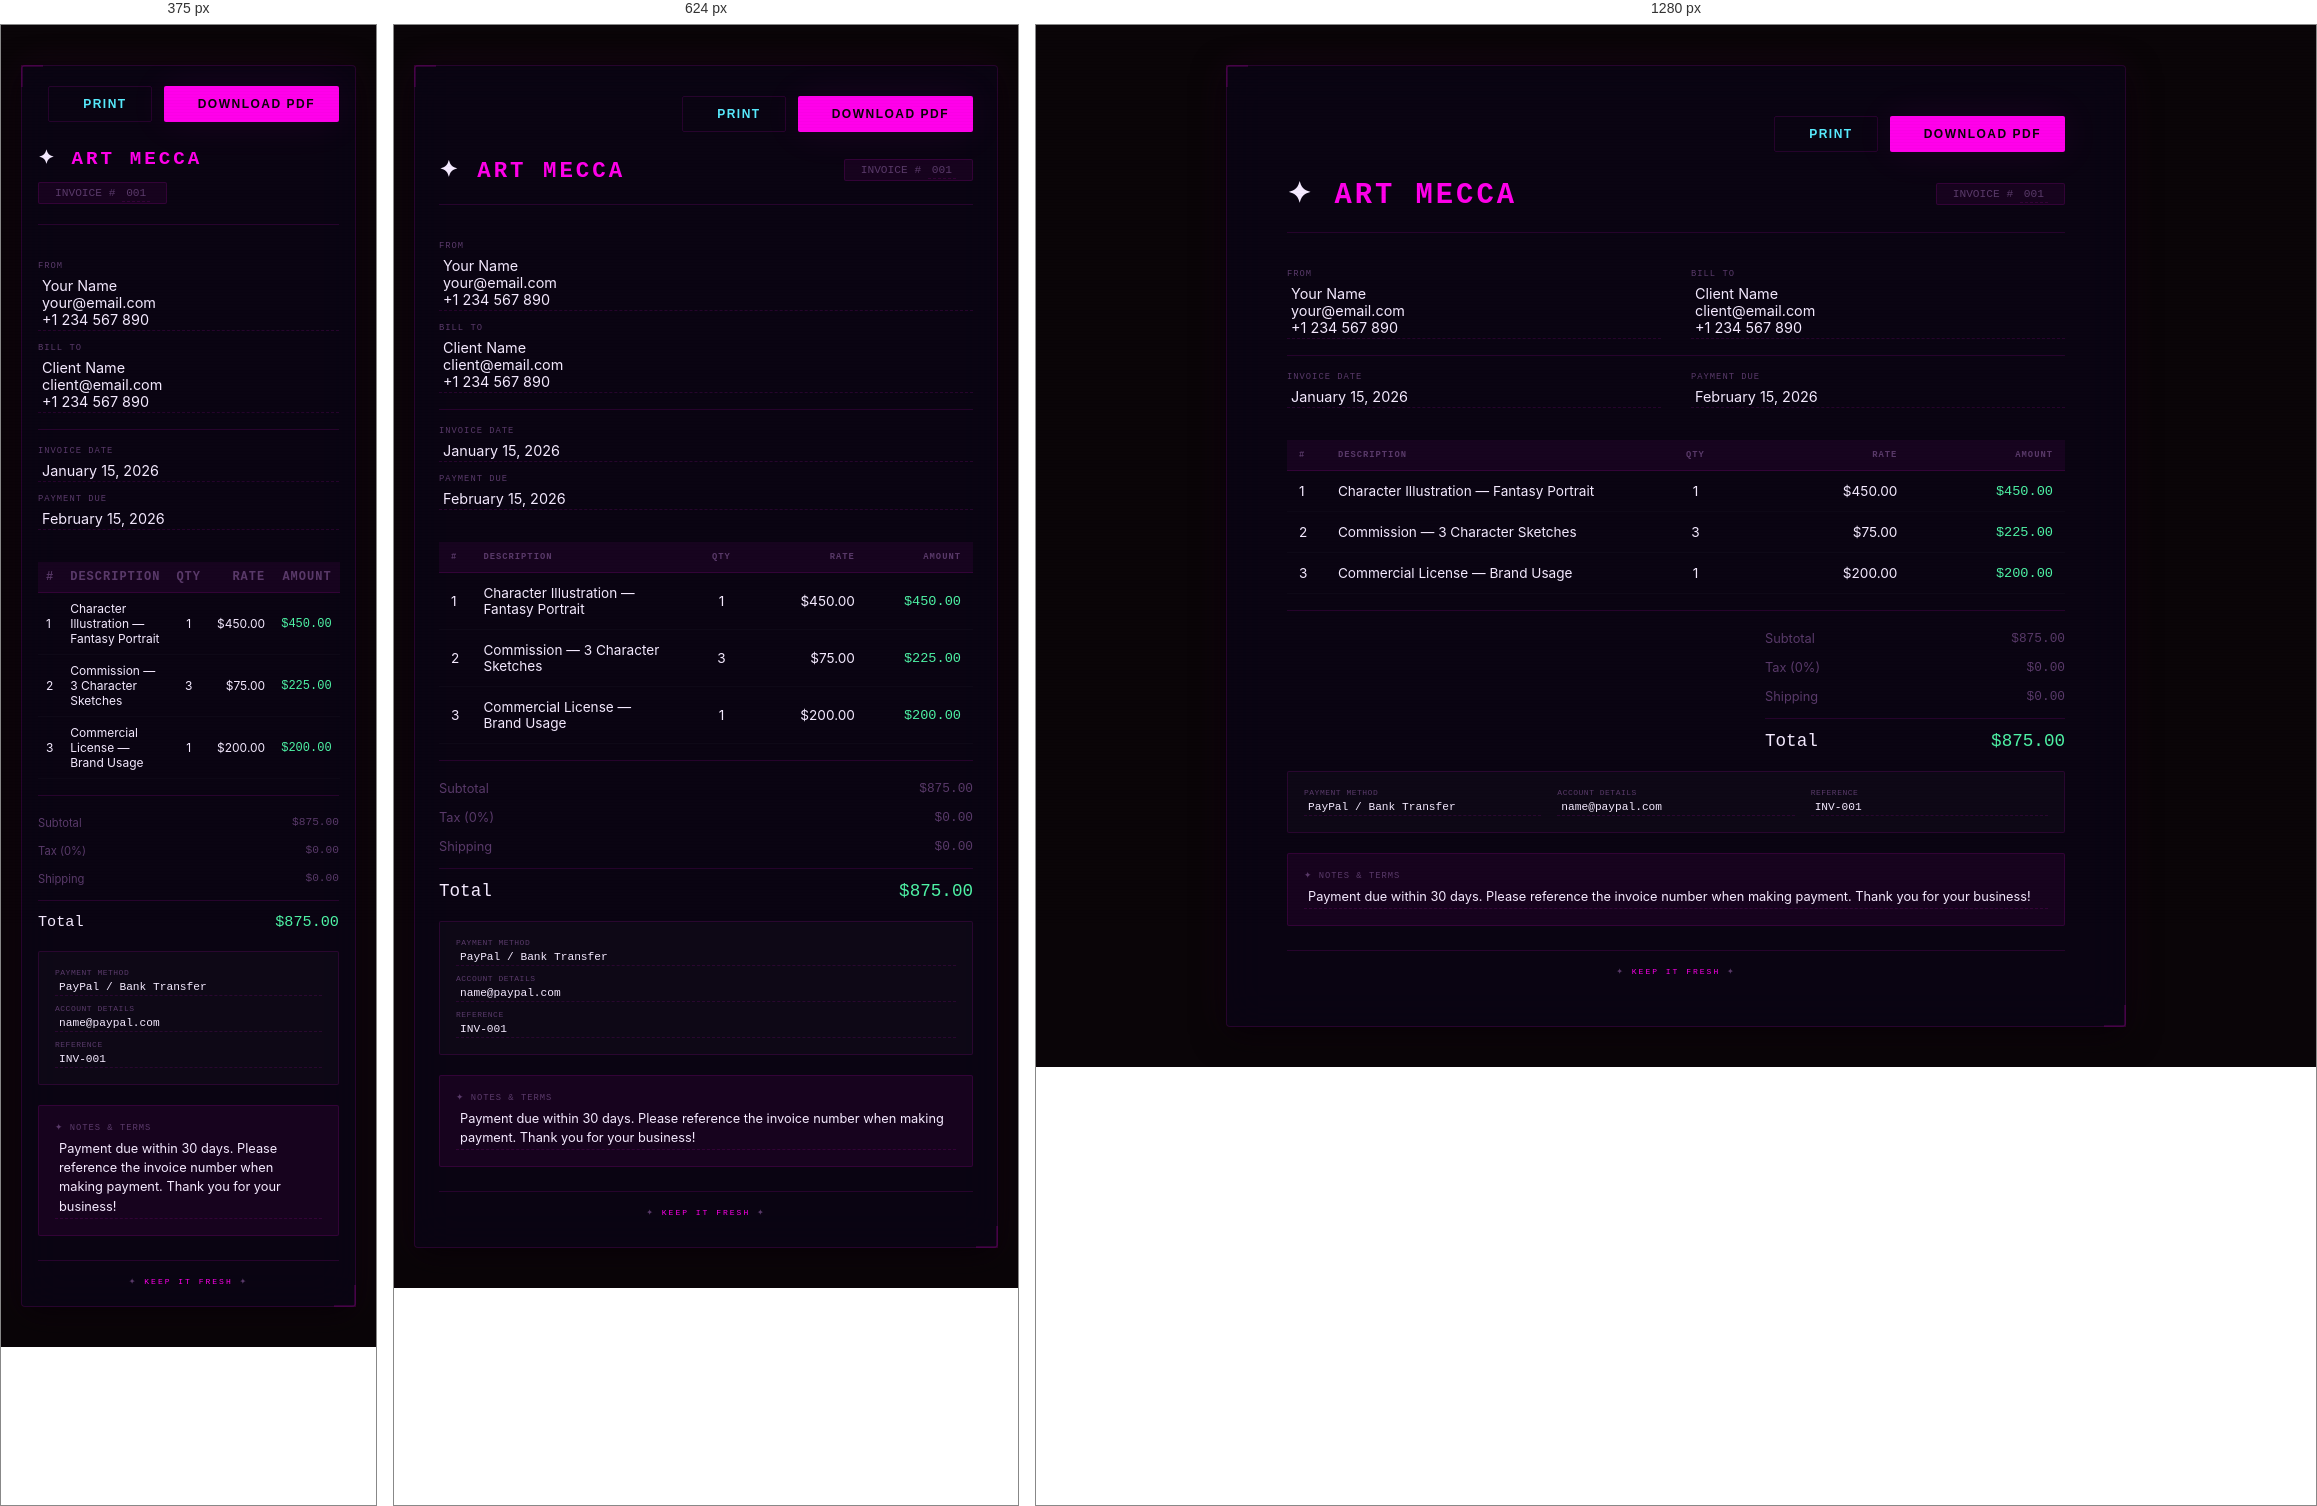
Rendered at 375 px, 624 px and 1280 px, left to right.

<!-- file: invoice.html -->
<!doctype html>
<html lang="en">
  <head>
    <meta charset="UTF-8" />
    <meta name="viewport" content="width=device-width, initial-scale=1.0" />
    <title>Invoice Template — Art Mecca</title>

    <!-- Fonts -->
    <link
      href="https://fonts.googleapis.com/css2?family=Orbitron:wght@400;500;600;700;800;900&display=swap"
      rel="stylesheet"
    />
    <link
      href="https://fonts.googleapis.com/css2?family=Rajdhani:wght@300;400;500;600;700&display=swap"
      rel="stylesheet"
    />
    <link
      href="https://fonts.googleapis.com/css2?family=Share+Tech+Mono&display=swap"
      rel="stylesheet"
    />
    <link
      href="https://fonts.googleapis.com/css2?family=Inter:wght@300;400;500;600;700;800;900&display=swap"
      rel="stylesheet"
    />

    <!-- Font Awesome -->
    <link
      rel="stylesheet"
      href="https://cdnjs.cloudflare.com/ajax/libs/font-awesome/6.4.0/css/all.min.css"
    />

    <style>
      /* ================================================================
       INVOICE TEMPLATE — NEON CYBERPUNK STYLE
       ================================================================ */

      * {
        margin: 0;
        padding: 0;
        box-sizing: border-box;
      }

      :root {
        --bg: #0a0508;
        --card: #0f0a18;
        --glass: rgba(10, 5, 20, 0.9);
        --border: rgba(255, 0, 234, 0.12);
        --text: #f5eaff;
        --text-muted: #5a3a6a;
        --text-dim: #2a1a3a;
        --accent: #ff00ea;
        --accent-dim: rgba(255, 0, 234, 0.06);
        --accent-glow: 0 0 40px rgba(255, 0, 234, 0.08);
        --accent-secondary: #58ebfe;
        --accent-green: #4ff3a6;

        --font-display: "Orbitron", "Rajdhani", monospace;
        --font-condensed: "Rajdhani", "Orbitron", sans-serif;
        --font-mono: "Share Tech Mono", monospace;
        --font-body: "Inter", -apple-system, sans-serif;
      }

      body {
        background: var(--bg);
        color: var(--text);
        font-family: var(--font-body);
        min-height: 100vh;
        display: flex;
        justify-content: center;
        padding: 40px 20px;
      }

      /* --- SCANLINES --- */
      .scanlines {
        position: fixed;
        inset: 0;
        pointer-events: none;
        z-index: 9996;
        background: repeating-linear-gradient(
          0deg,
          transparent 0px,
          transparent 2px,
          rgba(0, 0, 0, 0.02) 2px,
          rgba(0, 0, 0, 0.02) 3px
        );
        animation: scanMove 0.8s linear infinite;
      }

      @keyframes scanMove {
        0% {
          transform: translateY(0);
        }
        100% {
          transform: translateY(3px);
        }
      }

      /* --- INVOICE CONTAINER --- */
      .invoice-container {
        max-width: 900px;
        width: 100%;
        background: var(--glass);
        backdrop-filter: blur(20px);
        -webkit-backdrop-filter: blur(20px);
        border: 1px solid var(--border);
        border-radius: 4px;
        padding: 50px 60px;
        box-shadow:
          0 8px 32px rgba(0, 0, 0, 0.8),
          var(--accent-glow);
        position: relative;
        z-index: 1;
      }

      /* --- CORNER BRACKETS --- */
      .invoice-container::before {
        content: "";
        position: absolute;
        top: -1px;
        left: -1px;
        width: 20px;
        height: 20px;
        border-top: 2px solid var(--accent);
        border-left: 2px solid var(--accent);
        opacity: 0.15;
        pointer-events: none;
      }

      .invoice-container::after {
        content: "";
        position: absolute;
        bottom: -1px;
        right: -1px;
        width: 20px;
        height: 20px;
        border-bottom: 2px solid var(--accent);
        border-right: 2px solid var(--accent);
        opacity: 0.15;
        pointer-events: none;
      }

      /* --- DOWNLOAD BUTTON --- */
      .download-bar {
        display: flex;
        justify-content: flex-end;
        margin-bottom: 24px;
        gap: 12px;
      }

      .btn-download {
        display: inline-flex;
        align-items: center;
        gap: 10px;
        padding: 10px 24px;
        background: var(--accent);
        color: var(--bg);
        border: none;
        border-radius: 2px;
        font-family: var(--font-condensed);
        font-size: 0.75rem;
        font-weight: 700;
        letter-spacing: 1.5px;
        text-transform: uppercase;
        cursor: pointer;
        transition: all 0.3s ease;
        box-shadow: var(--accent-glow);
        text-decoration: none;
      }

      .btn-download:hover {
        transform: translateY(-2px);
        box-shadow: 0 0 60px rgba(255, 0, 234, 0.2);
      }

      .btn-download i {
        font-size: 0.9rem;
      }

      .btn-download-outline {
        background: transparent;
        color: var(--accent-secondary);
        border: 1px solid var(--border);
        box-shadow: none;
      }

      .btn-download-outline:hover {
        background: var(--accent-dim);
        border-color: var(--accent-secondary);
        box-shadow: 0 0 40px rgba(88, 235, 254, 0.1);
      }

      /* --- INVOICE HEADER --- */
      .invoice-header {
        display: flex;
        justify-content: space-between;
        align-items: center;
        padding-bottom: 20px;
        border-bottom: 1px solid var(--border);
        margin-bottom: 20px;
        flex-wrap: wrap;
        gap: 12px;
      }

      .invoice-header .logo {
        font-family: var(--font-display);
        font-size: 1.8rem;
        font-weight: 900;
        letter-spacing: 3px;
      }

      .invoice-header .logo span {
        color: var(--accent);
      }

      .invoice-header .invoice-number {
        font-family: var(--font-mono);
        font-size: 0.7rem;
        color: var(--text-muted);
        padding: 4px 16px;
        border: 1px solid var(--border);
        border-radius: 2px;
        background: var(--accent-dim);
      }

      /* --- INVOICE INFO ROW --- */
      .invoice-info {
        display: grid;
        grid-template-columns: 1fr 1fr;
        gap: 30px;
        padding: 16px 0;
        margin-bottom: 16px;
        border-bottom: 1px solid var(--border);
      }

      .info-group {
        display: flex;
        flex-direction: column;
        gap: 4px;
      }

      .info-group .label {
        font-family: var(--font-mono);
        font-size: 0.55rem;
        color: var(--text-muted);
        text-transform: uppercase;
        letter-spacing: 1px;
      }

      .info-group .value {
        font-size: 0.9rem;
        color: var(--text);
      }

      /* --- TABLE --- */
      .invoice-table {
        width: 100%;
        border-collapse: collapse;
        margin: 16px 0;
      }

      .invoice-table thead th {
        font-family: var(--font-mono);
        font-size: 0.55rem;
        color: var(--text-muted);
        text-transform: uppercase;
        letter-spacing: 1px;
        text-align: left;
        padding: 10px 12px;
        border-bottom: 1px solid var(--border);
        background: var(--accent-dim);
      }

      .invoice-table thead th:last-child {
        text-align: right;
      }

      .invoice-table tbody td {
        padding: 12px 12px;
        border-bottom: 1px solid rgba(255, 255, 255, 0.02);
        font-size: 0.85rem;
        color: var(--text-secondary);
      }

      .invoice-table tbody td:last-child {
        text-align: right;
        font-family: var(--font-mono);
        color: var(--accent-green);
      }

      .invoice-table tbody tr:hover {
        background: var(--accent-dim);
      }

      .invoice-table .item-desc {
        color: var(--text);
      }

      /* --- TOTALS --- */
      .invoice-totals {
        display: flex;
        justify-content: flex-end;
        margin-top: 16px;
        padding-top: 16px;
        border-top: 1px solid var(--border);
      }

      .totals-box {
        width: 300px;
        display: flex;
        flex-direction: column;
        gap: 6px;
      }

      .totals-row {
        display: flex;
        justify-content: space-between;
        font-size: 0.8rem;
        color: var(--text-muted);
        padding: 4px 0;
      }

      .totals-row.total {
        font-family: var(--font-display);
        font-size: 1.1rem;
        color: var(--text);
        border-top: 1px solid var(--border);
        padding-top: 12px;
        margin-top: 4px;
      }

      .totals-row.total .amount {
        color: var(--accent-green);
        text-shadow: 0 0 40px rgba(79, 243, 166, 0.1);
      }

      .totals-row .amount {
        font-family: var(--font-mono);
      }

      /* --- NOTES --- */
      .invoice-notes {
        margin-top: 20px;
        padding: 16px;
        background: var(--accent-dim);
        border: 1px solid var(--border);
        border-radius: 2px;
      }

      .invoice-notes .notes-label {
        font-family: var(--font-mono);
        font-size: 0.55rem;
        color: var(--text-muted);
        text-transform: uppercase;
        letter-spacing: 1px;
        margin-bottom: 4px;
      }

      .invoice-notes p {
        font-size: 0.8rem;
        color: var(--text-secondary);
        line-height: 1.5;
      }

      /* --- PAYMENT INFO --- */
      .payment-info {
        margin-top: 16px;
        display: grid;
        grid-template-columns: 1fr 1fr 1fr;
        gap: 16px;
        padding: 16px;
        background: rgba(255, 255, 255, 0.02);
        border: 1px solid var(--border);
        border-radius: 2px;
      }

      .payment-item .label {
        font-family: var(--font-mono);
        font-size: 0.5rem;
        color: var(--text-muted);
        text-transform: uppercase;
        letter-spacing: 0.5px;
      }

      .payment-item .value {
        font-family: var(--font-mono);
        font-size: 0.7rem;
        color: var(--text);
        margin-top: 2px;
      }

      /* --- FOOTER --- */
      .invoice-footer {
        margin-top: 24px;
        padding-top: 16px;
        border-top: 1px solid var(--border);
        text-align: center;
        font-family: var(--font-mono);
        font-size: 0.5rem;
        color: var(--text-muted);
        letter-spacing: 2px;
      }

      .invoice-footer span {
        color: var(--accent);
      }

      /* --- RESPONSIVE --- */
      @media (max-width: 768px) {
        .invoice-container {
          padding: 30px 24px;
        }
        .invoice-info {
          grid-template-columns: 1fr;
          gap: 12px;
        }
        .invoice-header .logo {
          font-size: 1.4rem;
        }
        .payment-info {
          grid-template-columns: 1fr;
          gap: 8px;
        }
        .invoice-totals {
          justify-content: stretch;
        }
        .totals-box {
          width: 100%;
        }
        .download-bar {
          flex-wrap: wrap;
        }
      }

      @media (max-width: 480px) {
        .invoice-container {
          padding: 20px 16px;
        }
        .invoice-header .logo {
          font-size: 1.2rem;
        }
        .invoice-table thead th,
        .invoice-table tbody td {
          padding: 8px 8px;
          font-size: 0.75rem;
        }
        .invoice-table .item-desc {
          font-size: 0.75rem;
        }
        .totals-row {
          font-size: 0.7rem;
        }
        .totals-row.total {
          font-size: 0.95rem;
        }
      }

      /* --- PRINT STYLES --- */
      @media print {
        .scanlines {
          display: none;
        }
        .invoice-container {
          background: #0a0508;
          box-shadow: none;
          border: 1px solid #1a0a2a;
          padding: 30px 40px;
        }
        .invoice-container::before,
        .invoice-container::after {
          opacity: 0.05;
        }
        .download-bar {
          display: none !important;
        }
        .btn-download {
          display: none !important;
        }
        .invoice-table tbody tr:hover {
          background: transparent;
        }
      }

      /* --- EDITABLE FIELDS --- */
      .editable {
        border-bottom: 1px dashed var(--border);
        padding: 2px 4px;
        outline: none;
        transition: all 0.3s ease;
        cursor: text;
      }

      .editable:focus {
        border-color: var(--accent);
        background: var(--accent-dim);
        box-shadow: 0 0 20px rgba(255, 0, 234, 0.05);
      }

      .editable-placeholder {
        color: var(--text-muted);
        opacity: 0.5;
      }

      .editable-placeholder:focus {
        color: var(--text);
        opacity: 1;
      }
    </style>
  </head>
  <body>
    <div class="scanlines"></div>

    <div class="invoice-container">
      <!-- Download Bar -->
      <div class="download-bar">
        <button
          class="btn-download btn-download-outline"
          onclick="window.print()"
        >
          <i class="fas fa-print"></i> Print
        </button>
        <button class="btn-download" onclick="exportPDF()">
          <i class="fas fa-file-pdf"></i> Download PDF
        </button>
      </div>

      <!-- HEADER -->
      <div class="invoice-header">
        <div class="logo">✦ <span>ART MECCA</span></div>
        <div class="invoice-number">
          INVOICE # <span class="editable" contenteditable="true">001</span>
        </div>
      </div>

      <!-- INVOICE INFO -->
      <div class="invoice-info">
        <div class="info-group">
          <span class="label">From</span>
          <span class="value editable" contenteditable="true">
            Your Name<br />
            your@email.com<br />
            +1 234 567 890
          </span>
        </div>
        <div class="info-group">
          <span class="label">Bill To</span>
          <span class="value editable" contenteditable="true">
            Client Name<br />
            client@email.com<br />
            +1 234 567 890
          </span>
        </div>
      </div>

      <div class="invoice-info" style="border-bottom: none; padding-top: 0">
        <div class="info-group">
          <span class="label">Invoice Date</span>
          <span class="value editable" contenteditable="true"
            >January 15, 2026</span
          >
        </div>
        <div class="info-group">
          <span class="label">Payment Due</span>
          <span class="value editable" contenteditable="true"
            >February 15, 2026</span
          >
        </div>
      </div>

      <!-- TABLE -->
      <table class="invoice-table">
        <thead>
          <tr>
            <th style="width: 5%">#</th>
            <th style="width: 40%">Description</th>
            <th style="width: 15%; text-align: center">Qty</th>
            <th style="width: 20%; text-align: right">Rate</th>
            <th style="width: 20%; text-align: right">Amount</th>
          </tr>
        </thead>
        <tbody>
          <tr>
            <td>1</td>
            <td class="item-desc editable" contenteditable="true">
              Character Illustration — Fantasy Portrait
            </td>
            <td
              style="text-align: center"
              class="editable"
              contenteditable="true"
            >
              1
            </td>
            <td
              style="text-align: right"
              class="editable"
              contenteditable="true"
            >
              $450.00
            </td>
            <td style="text-align: right">$450.00</td>
          </tr>
          <tr>
            <td>2</td>
            <td class="item-desc editable" contenteditable="true">
              Commission — 3 Character Sketches
            </td>
            <td
              style="text-align: center"
              class="editable"
              contenteditable="true"
            >
              3
            </td>
            <td
              style="text-align: right"
              class="editable"
              contenteditable="true"
            >
              $75.00
            </td>
            <td style="text-align: right">$225.00</td>
          </tr>
          <tr>
            <td>3</td>
            <td class="item-desc editable" contenteditable="true">
              Commercial License — Brand Usage
            </td>
            <td
              style="text-align: center"
              class="editable"
              contenteditable="true"
            >
              1
            </td>
            <td
              style="text-align: right"
              class="editable"
              contenteditable="true"
            >
              $200.00
            </td>
            <td style="text-align: right">$200.00</td>
          </tr>
        </tbody>
      </table>

      <!-- TOTALS -->
      <div class="invoice-totals">
        <div class="totals-box">
          <div class="totals-row">
            <span>Subtotal</span>
            <span class="amount">$875.00</span>
          </div>
          <div class="totals-row">
            <span>Tax (0%)</span>
            <span class="amount">$0.00</span>
          </div>
          <div class="totals-row">
            <span>Shipping</span>
            <span class="amount">$0.00</span>
          </div>
          <div class="totals-row total">
            <span>Total</span>
            <span class="amount">$875.00</span>
          </div>
        </div>
      </div>

      <!-- PAYMENT INFO -->
      <div class="payment-info">
        <div class="payment-item">
          <div class="label">Payment Method</div>
          <div class="value editable" contenteditable="true">
            PayPal / Bank Transfer
          </div>
        </div>
        <div class="payment-item">
          <div class="label">Account Details</div>
          <div class="value editable" contenteditable="true">
            name@paypal.com
          </div>
        </div>
        <div class="payment-item">
          <div class="label">Reference</div>
          <div class="value editable" contenteditable="true">INV-001</div>
        </div>
      </div>

      <!-- NOTES -->
      <div class="invoice-notes">
        <div class="notes-label">✦ Notes & Terms</div>
        <p class="editable" contenteditable="true">
          Payment due within 30 days. Please reference the invoice number when
          making payment. Thank you for your business!
        </p>
      </div>

      <!-- FOOTER -->
      <div class="invoice-footer">✦ <span>KEEP IT FRESH</span> ✦</div>
    </div>

    <script>
      function exportPDF() {
        window.print();
      }

      // Auto-detect print and apply styles
      document.addEventListener("DOMContentLoaded", function () {
        // Make editable fields more user-friendly
        const editables = document.querySelectorAll(".editable");
        editables.forEach((el) => {
          if (!el.textContent.trim()) {
            el.classList.add("editable-placeholder");
          }
          el.addEventListener("focus", function () {
            this.classList.remove("editable-placeholder");
          });
          el.addEventListener("blur", function () {
            if (!this.textContent.trim()) {
              this.classList.add("editable-placeholder");
            }
          });
        });
      });
    </script>
  </body>
</html>